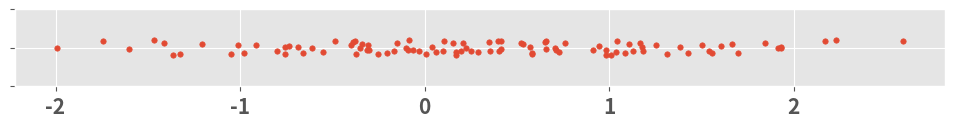
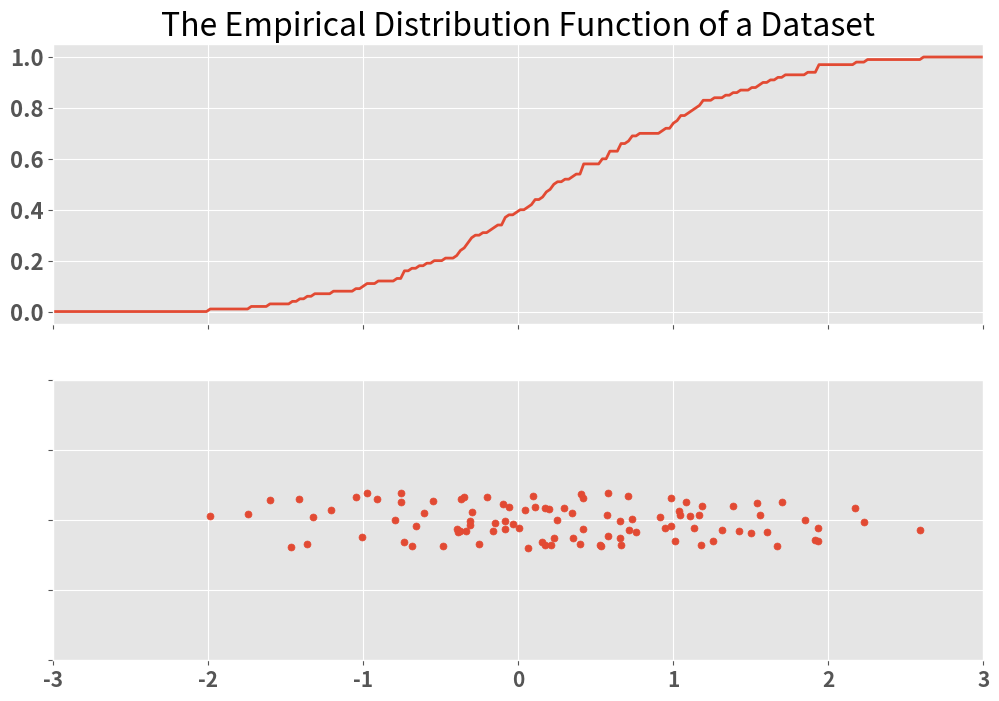
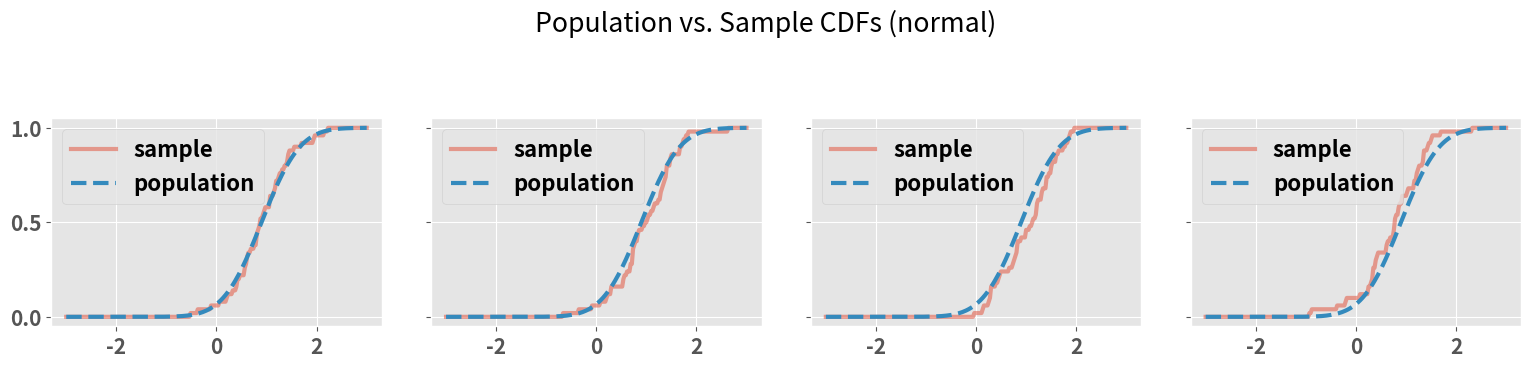
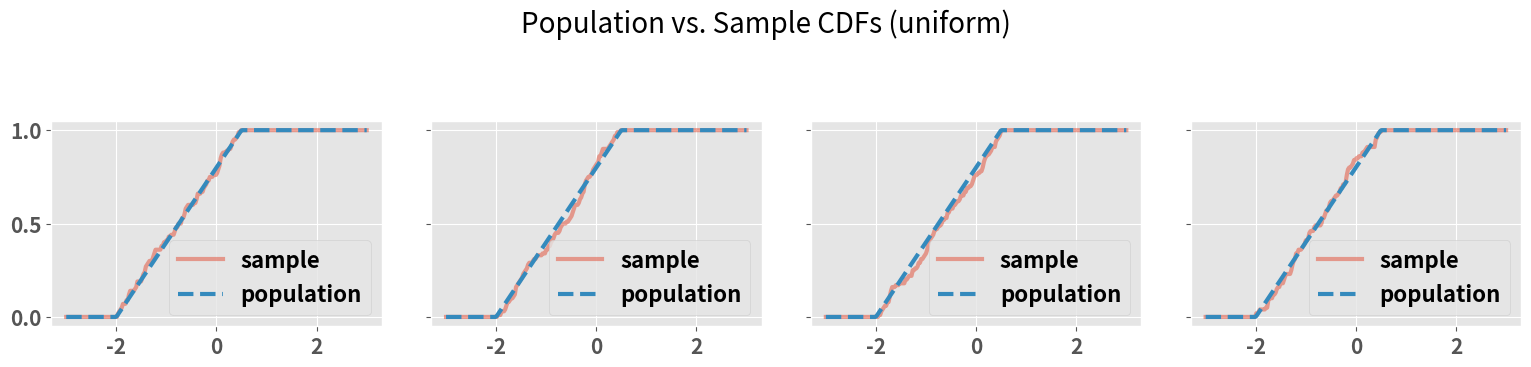
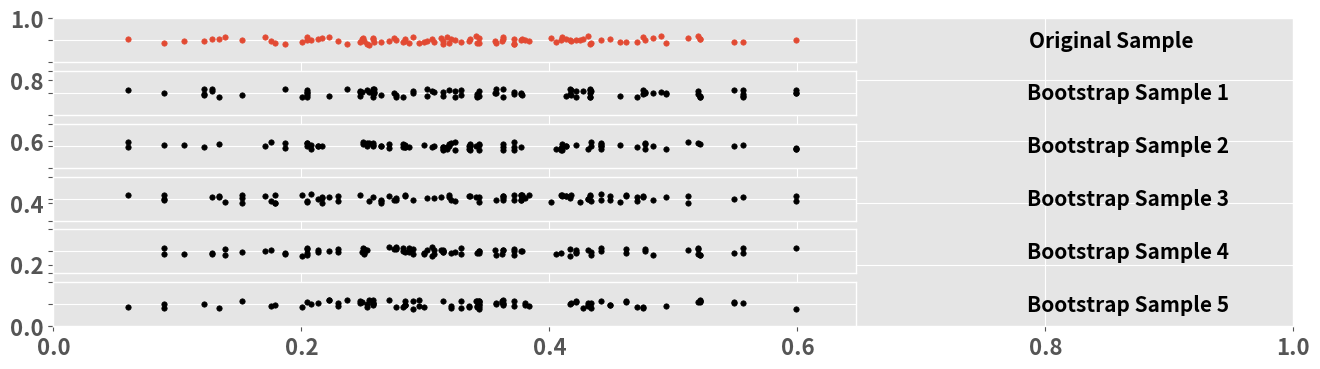
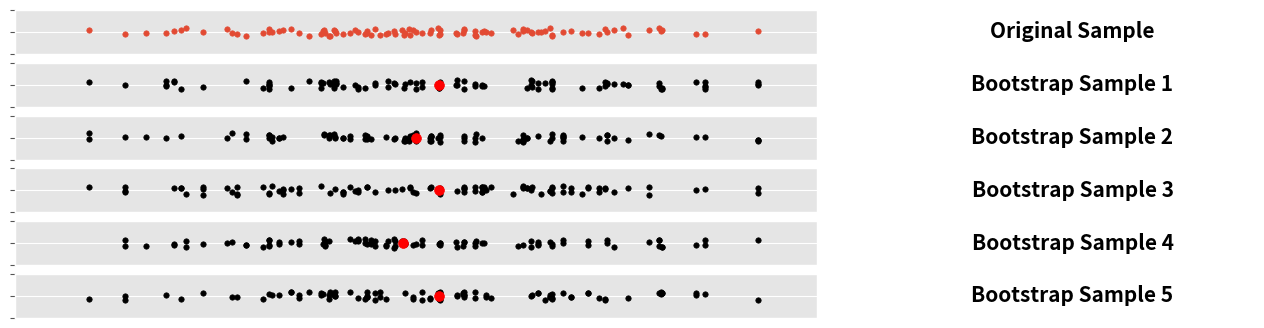
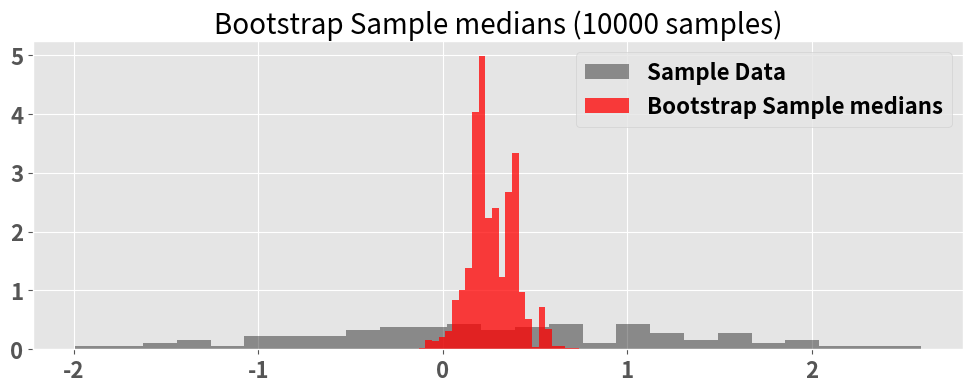
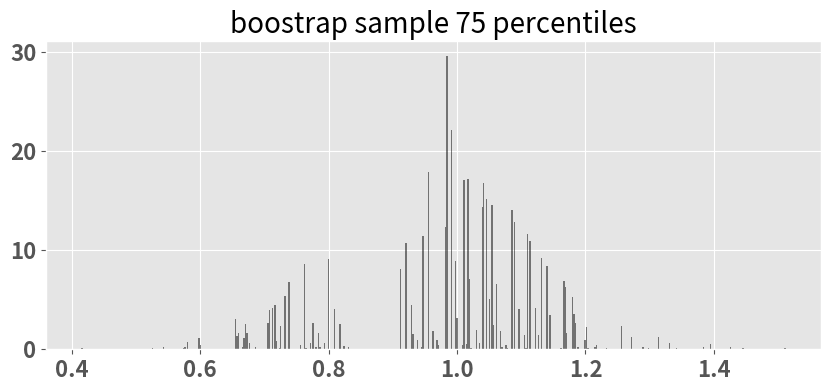

The matplotlib source for these figures, in order:
import numpy as np
import matplotlib.pyplot as plt
import scipy.stats as stats

# Always make it pretty.
plt.style.use('ggplot')
font = {'weight': 'bold',
        'size':   16}
plt.rc('font', **font)

np.random.seed(999)
data = stats.norm(0.1, 1.0).rvs(100)
print(data)

def one_dim_scatterplot(data, ax, jitter=0.2, **options):
    ## why jitter? especially for bootstraping later
    if jitter:
        jitter = np.random.uniform(-jitter, jitter, size=data.shape)
    else:
        jitter = np.repeat(0.0, len(data))
    ax.scatter(data, jitter, **options)
    ax.yaxis.set_ticklabels([])
    ax.set_ylim([-1, 1])
    ax.tick_params(axis='both', which='major', labelsize=15)

fig, ax = plt.subplots(1, figsize=(12, 1))
one_dim_scatterplot(data, ax, s=15)

def emperical_distribution(x, data):
    weight = 1.0 / len(data)
    count = np.zeros(shape=len(x))
    for datum in data:
        count = count + np.array(x >= datum)
    return weight * count

fig, ax = plt.subplots(2, 1, figsize=(12, 8), sharex=True)

x = np.linspace(-3, 3, num=250)
ax[0].plot(x, emperical_distribution(x, data), linewidth=2)
ax[0].set_ylim(-0.05, 1.05)
ax[0].set_xlim(-3, 3)
# ax[0].tick_params(axis='both', which='major', labelsize=15)
one_dim_scatterplot(data, ax[1], s=25)
_ = ax[0].set_title("The Empirical Distribution Function of a Dataset")

# def superimpose_pdf_of_fit_model(data, model, ax, x_lower=-3, x_upper=3):
#     x = np.linspace(x_lower, x_upper, num=250)
#     ax.hist(data, bins=25, normed=True, color="black", alpha=0.4)
#     ax.plot(x, model.pdf(x), linewidth=3)
    
def superimpose_cdf_of_fit_model(data, model, ax, x_lower=-3, x_upper=3):
    lwd = 3
    x = np.linspace(x_lower, x_upper, num=250)
    ax.plot(x, emperical_distribution(x, data),
            linewidth=lwd, alpha = .5, label = "sample")
    ax.plot(x, model.cdf(x), label = "population",
            linewidth=lwd, linestyle = "dashed")
    ax.tick_params(axis='both', which='major', labelsize=15)
    ax.legend()

def emperical_distribution(x, data):
    weight = 1.0 / len(data)
    count = np.zeros(shape=len(x))
    for datum in data:
        count = count + np.array(x >= datum)
    return weight * count

np.random.seed(99)
population = stats.norm(0.9, 0.6)

fig, axs = plt.subplots(1, 4, figsize=(16, 4), sharey=True)

for ax in axs.flatten():
    sample = population.rvs(50)
    superimpose_cdf_of_fit_model(sample, population, ax)
fig.suptitle("Population vs. Sample CDFs (normal)")
plt.tight_layout(pad = 2)

np.random.seed(99)
population = stats.uniform(-2, 2.5)

fig, axs = plt.subplots(1, 4, figsize=(16, 4), sharey=True)

for ax in axs.flatten():
    sample = population.rvs(100)
    superimpose_cdf_of_fit_model(sample, population, ax)
fig.suptitle("Population vs. Sample CDFs (uniform)", fontsize=20)
plt.tight_layout(pad = 2)

def text_in_blank_plot(text, ax):
    '''make a text box'''
    _ = ax.text(0.5, 0.5, text, 
                horizontalalignment='center',
                verticalalignment='center',
                fontsize=15)
    ax.axis('off')

np.random.seed(123)
fig = plt.subplots(1, 1, figsize=(16, 4))

ax = plt.subplot2grid((6, 3), (0, 0), colspan=2) # Number of columns for the axis to span downwards.
ax.get_xaxis().set_ticks([])
ax.set_xlim(-2.5, 3)
one_dim_scatterplot(data, ax, s=15)

ax = plt.subplot2grid((6, 3), (0, 2), colspan=1)
text_in_blank_plot("Original Sample", ax)

## boostrapping 5 times
for i in range(0, 5):
    bootstrap = np.random.choice(data, size=len(data), replace=True)
    ax = plt.subplot2grid((6, 3), (i + 1, 0), colspan=2)
    ax.get_xaxis().set_ticks([])
    ax.set_xlim(-2.5, 3)
    one_dim_scatterplot(bootstrap, ax, s=15, c="black")
    ax = plt.subplot2grid((6, 3), (i + 1, 2), colspan=1, sharex = ax)
    text_in_blank_plot("Bootstrap Sample {}".format(i+1), ax)
# plt.tight_layout()

np.random.seed(123)
fig = plt.figure(figsize=(16, 4))
# colspan: Number of columns for the axis to span downwards.
ax = plt.subplot2grid((6, 3), (0, 0), colspan=2) 
ax.get_xaxis().set_ticks([])
ax.set_xlim(-2.5, 3)
one_dim_scatterplot(data, ax, s=15)

ax = plt.subplot2grid((6, 3), (0, 2), colspan=1)
text_in_blank_plot("Original Sample", ax)

## boostrapping 5 times
for i in range(0, 5):
    bootstrap_sample = np.random.choice(data, size=len(data), replace=True)
    ax = plt.subplot2grid((6, 3), (i + 1, 0), colspan=2)
    ax.get_xaxis().set_ticks([])
    ax.set_xlim(-2.5, 3)
    one_dim_scatterplot(bootstrap_sample, ax, c="black", s=15)
    sample_median = np.median(bootstrap_sample)
    ax.scatter([sample_median], 0, c="red", s=50)
    ax = plt.subplot2grid((6, 3), (i + 1, 2), colspan=1)
    text_in_blank_plot("Bootstrap Sample {}".format(i+1), ax)

def bootstrap_sample_medians(data, n_bootstrap_samples=10**4):
    bootstrap_sample_medians = []
    for i in range(n_bootstrap_samples):
        bootstrap_sample = np.random.choice(data, size=len(data), replace=True)
        bootstrap_sample_medians.append(np.median(bootstrap_sample))
    return bootstrap_sample_medians

np.random.seed(321)
bootstrap_medians = bootstrap_sample_medians(data)

fig, ax = plt.subplots(1, figsize=(12, 4))
ax.hist(data, bins=25, density=True, color="black", alpha=0.4,
        label="Sample Data")
ax.hist(bootstrap_medians, bins=25, density=True, color="red", alpha=0.75,
        label="Bootstrap Sample medians")
ax.legend()
# ax.tick_params(axis='both', which='major', labelsize=15)
_ = ax.set_title("Bootstrap Sample medians (10000 samples)", fontsize = 20)

variance_of_sample = np.var(data)
varaince_of_bootstrap_medians = np.var(bootstrap_medians)

print("Variance of Sample: {:2.2f}".format(variance_of_sample))
print("Variance of Sample medians: {:2.2f}".format(varaince_of_bootstrap_medians))

np.random.seed(333)
bootstrap_sample_75_percentiles = []
for i in range(10000):
    bootstrap = np.random.choice(data, size=len(data), replace=True)
    bootstrap_75_percentile = np.percentile(bootstrap, 75)
    bootstrap_sample_75_percentiles.append(bootstrap_75_percentile)

fig, ax = plt.subplots(1, figsize=(10, 4))
ax.hist(bootstrap_sample_75_percentiles, bins=500, density=True, color="black", alpha=0.5)
ax.set_title("boostrap sample 75 percentiles", fontsize=20)
# ax.tick_params(axis='both', which='major', labelsize=15)

left_endpoint = np.percentile(bootstrap_sample_75_percentiles, 2.5)
right_endpoint = np.percentile(bootstrap_sample_75_percentiles, 97.5)

print("Sample 75'th Percentile: {:2.2f}".format(np.percentile(data, 75)))
print("Bootstrap Confidence Interval for Population 75'th Percentile: [{:2.2f}, {:2.2f}]".format(
    left_endpoint, right_endpoint))